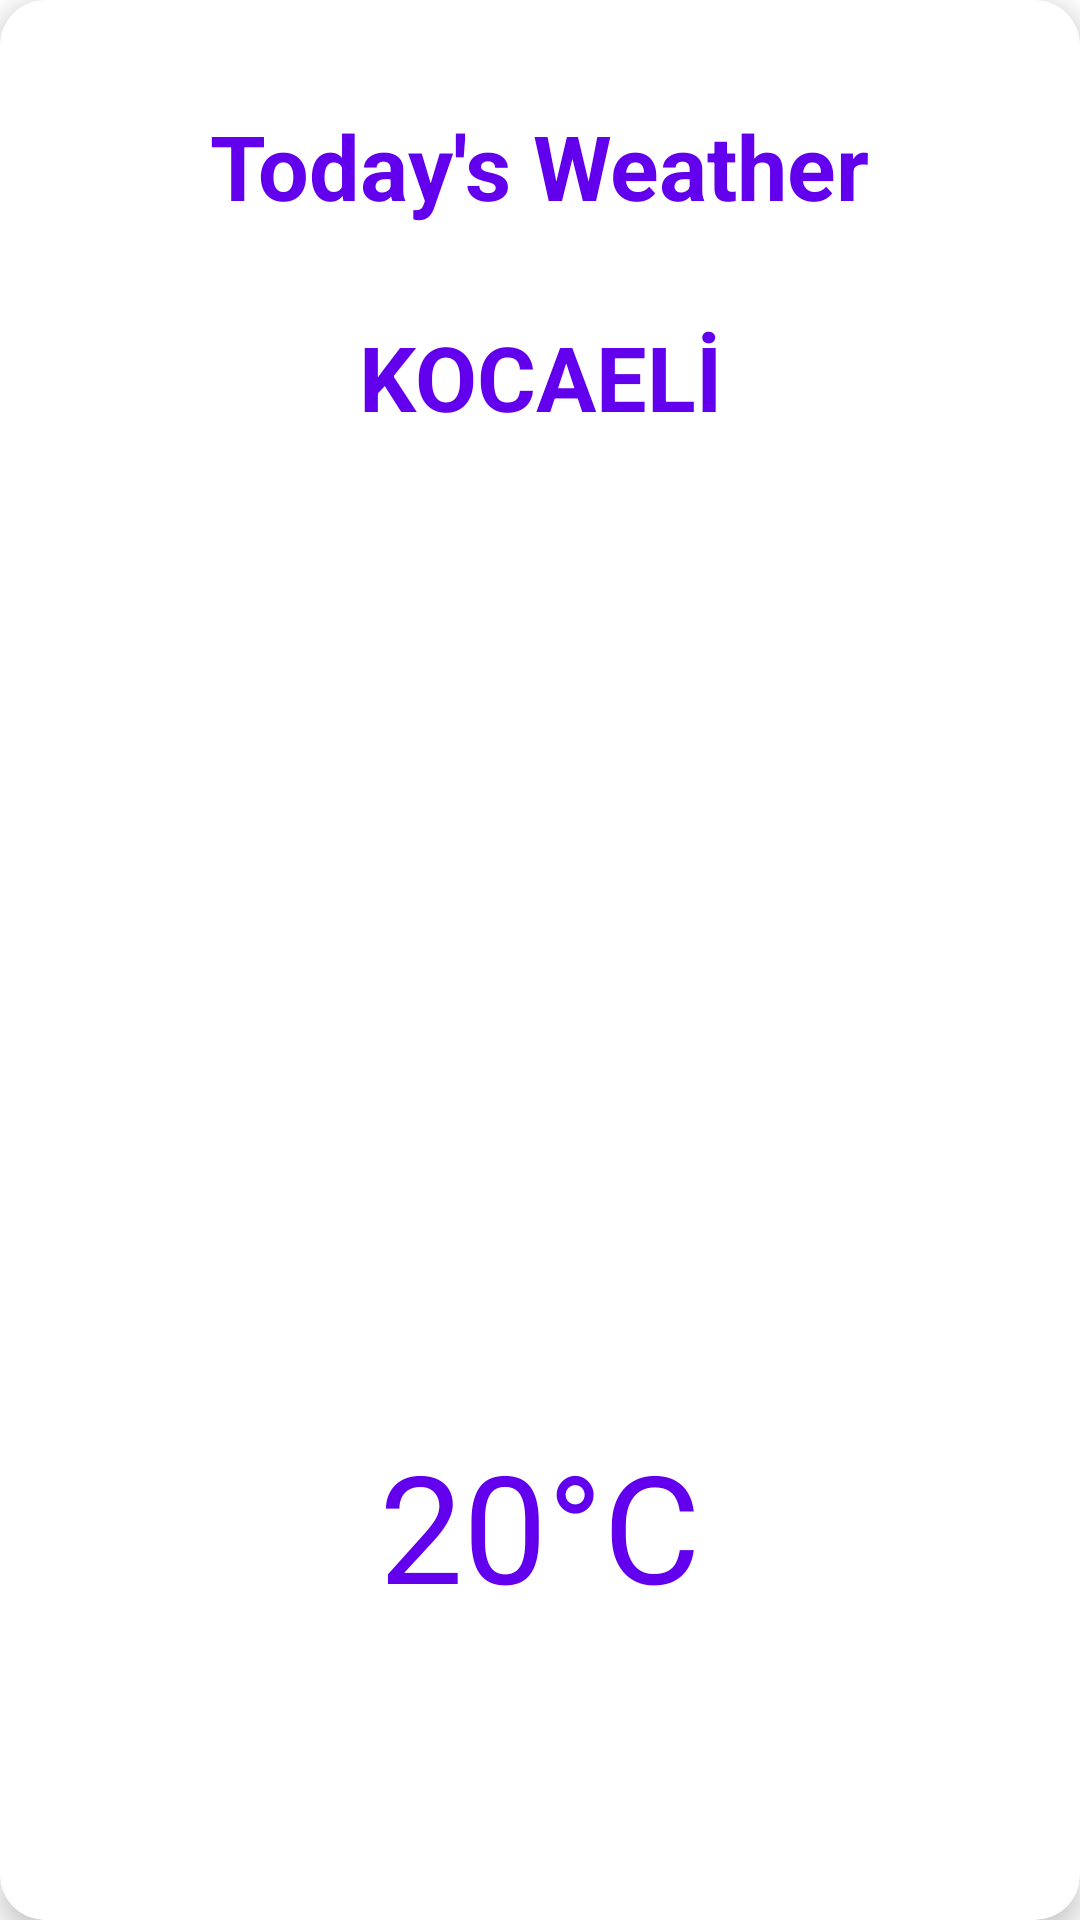

Write the Android layout XML for this screen, with the resource values it uses.
<!-- AndroidManifest.xml: application theme Theme.HW13WeatherApp -->
<!-- res/layout/fragment_deatil.xml -->
<?xml version="1.0" encoding="utf-8"?>
<androidx.cardview.widget.CardView xmlns:android="http://schemas.android.com/apk/res/android"
    xmlns:app="http://schemas.android.com/apk/res-auto"
    xmlns:tools="http://schemas.android.com/tools"
    android:id="@+id/card_view_current_day"
    android:layout_width="match_parent"
    android:layout_height="match_parent"
    android:layout_margin="8dp"
    android:layout_marginVertical="5dp"
    app:cardCornerRadius="15dp"
    app:cardElevation="5dp"
    app:layout_constraintTop_toTopOf="parent">

    <androidx.constraintlayout.widget.ConstraintLayout
        android:id="@+id/constraint_layout_current_day"
        android:layout_width="match_parent"
        android:layout_height="match_parent"
        android:background="@drawable/ic_current_day_background"
        android:padding="5dp">

        
        <TextView
            android:id="@+id/tv_title"
            android:layout_width="wrap_content"
            android:layout_height="wrap_content"
            android:layout_marginTop="30dp"
            android:text="Today's Weather"
            android:textColor="#6200EE"
            android:textSize="30sp"
            android:textStyle="bold"
            app:layout_constraintEnd_toEndOf="parent"
            app:layout_constraintStart_toStartOf="parent"
            app:layout_constraintTop_toTopOf="parent" />

        
        <TextView
            android:id="@+id/tv_city"
            android:layout_width="wrap_content"
            android:layout_height="wrap_content"
            android:layout_marginTop="30dp"
            android:text="KOCAELİ"
            android:textColor="#6200EE"
            android:textSize="30sp"
            android:textStyle="bold"
            app:layout_constraintEnd_toEndOf="parent"
            app:layout_constraintStart_toStartOf="parent"
            app:layout_constraintTop_toBottomOf="@id/tv_title" />

        
        <ImageView
            android:id="@+id/iv_weather_icon"
            android:layout_width="200dp"
            android:layout_height="200dp"
            android:layout_marginTop="10dp"
            android:scaleType="centerCrop"
            app:layout_constraintEnd_toEndOf="parent"
            app:layout_constraintStart_toStartOf="parent"
            app:layout_constraintTop_toTopOf="parent"
            app:layout_constraintBottom_toBottomOf="parent"
            tools:src="@drawable/ic_normal_yagmur" />

        
        <TextView
            android:id="@+id/tv_temperature"
            android:layout_width="wrap_content"
            android:layout_height="wrap_content"
            android:layout_marginTop="50dp"
            android:text="20°C"
            android:textColor="?attr/colorPrimarySurface"
            android:textSize="50sp"
            app:layout_constraintEnd_toEndOf="parent"
            app:layout_constraintStart_toStartOf="parent"
            app:layout_constraintTop_toBottomOf="@id/iv_weather_icon" />

    </androidx.constraintlayout.widget.ConstraintLayout>

</androidx.cardview.widget.CardView>
<!-- resources referenced by this layout -->
<resources>
  <style name="Theme.HW13WeatherApp" parent="Theme.MaterialComponents.DayNight.DarkActionBar">
          
          <item name="colorPrimary">@color/purple_500</item>
          <item name="colorPrimaryVariant">@color/purple_700</item>
          <item name="colorOnPrimary">@color/white</item>
          
          <item name="colorSecondary">@color/teal_200</item>
          <item name="colorSecondaryVariant">@color/teal_700</item>
          <item name="colorOnSecondary">@color/black</item>
          
          <item name="android:statusBarColor">?attr/colorPrimaryVariant</item>
          
      </style>
  <!-- not gathered from this repository: default colours our renderer supplied (Android Studio template values) -->
  <color name="purple_500">#FF6200EE</color>
  <color name="purple_700">#FF3700B3</color>
  <color name="teal_200">#FF03DAC5</color>
  <color name="teal_700">#FF018786</color>
  <color name="black">#FF000000</color>
  <color name="white">#FFFFFFFF</color>
</resources>
